3-way image classification set "classification_dataset" from GitHub (SahanaK17/Coffee_Fruit_Prediction); label vocabulary: overripe, ripe, unripe.

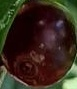
Label: overripe

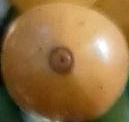
Label: ripe

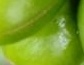
Label: unripe

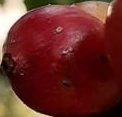
Label: overripe

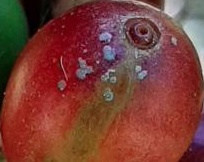
Label: ripe

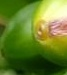
Label: unripe
